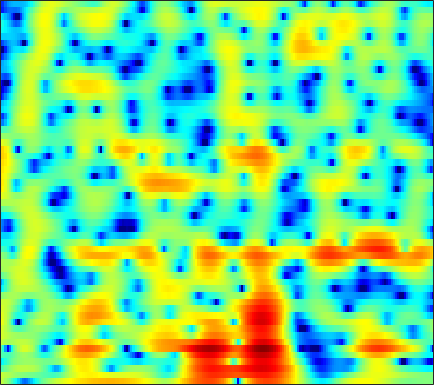

Values plotted in this chart, from the file beside it:
2.7125, 2.1255, 1.231, 0.19804, -0.671, -1.9815, -3.4837, -4.7647, -6.665, -8.7146, -10.545, -11.192, -10.545, -8.8915, -7.5198, -5.8118, -4.3327, -3.3611, -2.2269, -1.2412, -0.37984, 0.1996, 0.88896, 1.4962
2.855, 2.573, 2.211, 1.86, 1.603, 1.272, 0.9544, 0.7331, 0.4602, 0.2154, 0.002837, -0.1334, -0.2904, -0.427, -0.5251, -0.6595, -0.8161, -0.9555, -1.176, -1.443, -1.746, -1.984, -2.28, -2.488
-2.254, -1.63, -0.7823, -0.01126, 0.4935, 1.061, 1.513, 1.786, 2.059, 2.24, 2.328, 2.343, 2.301, 2.183, 2.039, 1.77, 1.4, 1.042, 0.4391, -0.3324, -1.309, -2.212, -3.676, -5.484
-6.058, -4.865, -3.495, -2.378, -1.683, -0.9144, -0.2948, 0.08574, 0.4869, 0.7712, 0.9441, 1.009, 1.026, 0.9612, 0.86, 0.6731, 0.4411, 0.2412, -0.03478, -0.2915, -0.5026, -0.6193, -0.6974, -0.6694
-1.786, -2.116, -2.364, -2.312, -2.063, -1.51, -0.8167, -0.2859, 0.3459, 0.8252, 1.114, 1.187, 1.094, 0.769, 0.3699, -0.3478, -1.241, -1.99, -2.997, -3.793, -4.098, -3.916, -3.197, -2.151
-1.026, -3.663, -9.105, -15.76, -10.34, -4.624, -1.334, 0.3148, 1.837, 2.8, 3.329, 3.475, 3.344, 2.828, 2.173, 0.9405, -0.7964, -2.518, -5.552, -9.446, -11.66, -9.923, -6.724, -4.319
2.892, 2.339, 1.751, 1.409, 1.336, 1.449, 1.72, 1.955, 2.242, 2.441, 2.515, 2.478, 2.29, 1.936, 1.549, 0.9042, 0.1173, -0.535, -1.447, -2.346, -3.173, -3.775, -4.628, -5.682
3.349, 3.007, 2.563, 2.153, 1.874, 1.551, 1.3, 1.163, 1.042, 0.9677, 0.9136, 0.8699, 0.7912, 0.6854, 0.5693, 0.3521, 0.04294, -0.2269, -0.6436, -1.138, -1.707, -2.193, -2.909, -3.681
3.532, 3.055, 2.297, 1.417, 0.7037, -0.2682, -1.155, -1.67, -2.017, -1.946, -1.547, -1.139, -0.5631, -0.03584, 0.2901, 0.6018, 0.7878, 0.8404, 0.7893, 0.6031, 0.3078, 0.01621, -0.4476, -0.9599
4.485, 3.862, 2.709, 1.118, -0.4389, -3.247, -7.537, -12.9, -20.95, -10.76, -6.003, -3.77, -1.671, -0.1965, 0.6407, 1.498, 2.102, 2.404, 2.612, 2.619, 2.419, 2.129, 1.52, 0.6133
4.024, 3.606, 2.79, 1.679, 0.6778, -0.8282, -2.369, -3.361, -4.169, -4.277, -3.9, -3.448, -2.698, -1.879, -1.24, -0.3822, 0.4443, 0.9697, 1.514, 1.871, 1.993, 1.916, 1.582, 0.9524
3.455, 3.255, 2.81, 2.174, 1.585, 0.6796, -0.3819, -1.292, -2.67, -4.251, -6.099, -7.682, -9.515, -9.472, -7.967, -5.462, -3.291, -1.983, -0.6201, 0.3501, 0.9578, 1.218, 1.363, 1.319
2.93, 2.877, 2.713, 2.426, 2.111, 1.549, 0.8045, 0.09531, -1.106, -2.65, -4.574, -6.247, -8.196, -8.366, -7.108, -4.837, -2.847, -1.671, -0.4554, 0.3664, 0.8876, 1.102, 1.189, 1.1
0.3947, 0.6206, 0.9622, 1.282, 1.462, 1.58, 1.568, 1.472, 1.22, 0.8516, 0.452, 0.191, -0.067, -0.1444, -0.07415, 0.1357, 0.4068, 0.5919, 0.7681, 0.793, 0.6771, 0.4963, 0.1017, -0.4744
-6.266, -4.715, -2.705, -1.051, -0.05505, 0.9716, 1.695, 2.076, 2.422, 2.603, 2.656, 2.634, 2.541, 2.402, 2.274, 2.054, 1.76, 1.499, 1.06, 0.524, -0.1356, -0.7155, -1.61, -2.654
-8.824, -6.265, -3.456, -1.36, -0.144, 1.122, 2.06, 2.576, 3.064, 3.368, 3.495, 3.487, 3.354, 3.084, 2.793, 2.298, 1.677, 1.121, 0.2667, -0.7057, -1.828, -2.761, -4.107, -5.545
-1.309, -0.8308, -0.05132, 0.7798, 1.373, 2.071, 2.65, 3.004, 3.338, 3.511, 3.539, 3.451, 3.197, 2.764, 2.316, 1.568, 0.6409, -0.1766, -1.434, -2.893, -4.508, -5.835, -7.767, -9.92
1.159, 1.326, 1.584, 1.891, 2.151, 2.487, 2.798, 3.016, 3.255, 3.378, 3.375, 3.265, 2.943, 2.409, 1.855, 0.8833, -0.3675, -1.482, -3.209, -5.217, -7.392, -9.142, -11.54, -13.82
1.636, 1.602, 1.542, 1.484, 1.48, 1.624, 1.948, 2.269, 2.767, 3.248, 3.561, 3.656, 3.53, 3.102, 2.56, 1.494, 0.04861, -1.319, -3.556, -6.344, -9.807, -12.86, -17.86, -23.73
0.5038, 0.2531, -0.4587, -1.674, -2.821, -3.885, -3.167, -1.621, 0.6165, 2.483, 3.815, 4.464, 4.904, 4.843, 4.483, 3.602, 2.213, 0.7995, -1.562, -4.665, -8.306, -11.44, -15.75, -18.38
-2.441, -2.401, -3.092, -4.657, -6.58, -9.428, -8.158, -5.088, -1.407, 1.214, 3.025, 3.964, 4.744, 5.02, 4.913, 4.389, 3.389, 2.338, 0.5114, -1.811, -4.869, -7.585, -11.77, -14.54
-4.647, -4.431, -4.318, -4.222, -4.083, -3.704, -2.887, -2.067, -0.7977, 0.5208, 1.689, 2.409, 3.106, 3.51, 3.611, 3.457, 3.014, 2.509, 1.613, 0.5287, -0.6517, -1.494, -2.465, -3.043
-6.667, -6.823, -6.892, -6.716, -6.298, -5.378, -4.192, -3.166, -1.786, -0.4963, 0.6535, 1.392, 2.173, 2.725, 2.987, 3.13, 3.072, 2.897, 2.525, 2.048, 1.51, 1.068, 0.5077, -0.003023
-9.89, -11.15, -13.38, -15.4, -14.79, -11.3, -7.767, -5.597, -3.218, -1.332, 0.1566, 1.049, 1.996, 2.674, 3.02, 3.309, 3.396, 3.351, 3.167, 2.857, 2.442, 2.089, 1.565, 0.9797
-9.898, -10.68, -12.19, -13.46, -12.85, -9.973, -6.842, -4.789, -2.577, -0.8064, 0.5801, 1.402, 2.252, 2.849, 3.145, 3.363, 3.388, 3.305, 3.071, 2.698, 2.222, 1.826, 1.232, 0.5903
-5.924, -5.506, -5.069, -4.524, -3.998, -3.074, -1.997, -1.151, -0.05395, 0.9203, 1.733, 2.235, 2.735, 3.043, 3.156, 3.131, 2.93, 2.661, 2.163, 1.534, 0.8055, 0.2013, -0.614, -1.388
-1.557, -1.195, -0.7574, -0.3382, -0.00592, 0.4412, 0.9327, 1.294, 1.778, 2.221, 2.594, 2.804, 2.976, 2.995, 2.896, 2.599, 2.097, 1.57, 0.6587, -0.4767, -1.847, -2.989, -4.559, -5.999
1.693, 1.746, 1.791, 1.794, 1.795, 1.816, 1.87, 1.956, 2.102, 2.288, 2.474, 2.577, 2.633, 2.556, 2.374, 1.955, 1.272, 0.5784, -0.6558, -2.326, -4.525, -6.63, -10.42, -16
3.977, 3.689, 3.176, 2.547, 2.021, 1.352, 0.8065, 0.6009, 0.6066, 0.9008, 1.324, 1.648, 1.978, 2.137, 2.111, 1.859, 1.336, 0.7514, -0.3128, -1.748, -3.562, -5.261, -7.866, -10.65
5.731, 5.106, 3.934, 2.343, 0.789, -1.814, -4.816, -6.356, -5.486, -3.116, -1.081, 0.05392, 1.118, 1.749, 2.011, 2.09, 1.931, 1.635, 1.076, 0.2987, -0.6947, -1.525, -2.735, -4.021
6.08, 5.384, 4.103, 2.332, 0.5958, -2.365, -5.955, -7.922, -7.016, -4.449, -2.462, -1.436, -0.5276, 0.01283, 0.2383, 0.398, 0.4217, 0.3903, 0.2596, 0.05319, -0.2498, -0.5119, -0.9526, -1.429
5.805, 5.335, 4.489, 3.399, 2.49, 1.199, 0.02622, -0.7208, -1.39, -1.826, -2.156, -2.407, -2.837, -3.283, -3.604, -3.839, -3.818, -3.599, -3.217, -2.786, -2.367, -2.159, -1.925, -1.773
6.012, 5.728, 5.169, 4.413, 3.772, 2.802, 1.803, 1.003, -0.0671, -1.24, -2.599, -3.801, -5.803, -8.386, -10.67, -12.96, -12.04, -10.22, -8.029, -6.442, -5.265, -4.645, -3.897, -3.3
6.434, 6.203, 5.669, 4.923, 4.228, 3.196, 2.076, 1.228, 0.06312, -1.119, -2.481, -3.71, -5.805, -8.57, -11.21, -14.01, -13.16, -11.27, -9.5, -8.445, -7.98, -7.66, -7.059, -6.124
7.073, 6.776, 6.042, 4.957, 3.89, 2.259, 0.4817, -0.6527, -1.688, -2.021, -2.046, -2.127, -2.405, -2.982, -3.459, -4.136, -4.748, -5.289, -6.263, -7.994, -11.1, -14.85, -18.19, -11.97
6.854, 6.496, 5.606, 4.15, 2.607, -0.3362, -5.139, -11.69, -16.6, -6.907, -3.061, -1.448, -0.2132, 0.3376, 0.4651, 0.2924, -0.1897, -0.7775, -1.83, -3.289, -5.025, -6.317, -6.878, -5.858
3.937, 3.7, 3.131, 2.221, 1.34, -0.1021, -1.635, -2.553, -2.962, -2.281, -1.163, -0.3796, 0.4158, 0.9174, 1.066, 1.051, 0.7922, 0.4805, -0.07344, -0.7104, -1.349, -1.683, -2.022, -2.096
0.8428, 0.8054, 0.7081, 0.5814, 0.4672, 0.2991, 0.2035, 0.1739, 0.2936, 0.5196, 0.8361, 1.065, 1.313, 1.432, 1.418, 1.256, 0.9389, 0.6128, 0.08806, -0.4796, -1.026, -1.401, -1.791, -2.051
-2.415, -2.353, -1.995, -1.367, -0.8275, -0.07871, 0.6054, 1.075, 1.624, 2.075, 2.409, 2.584, 2.688, 2.623, 2.472, 2.096, 1.536, 0.9952, 0.1286, -0.856, -1.886, -2.645, -3.43, -3.866
-9.816, -10.13, -7.879, -4.964, -3.076, -1.027, 0.5518, 1.516, 2.508, 3.263, 3.763, 3.998, 4.108, 3.987, 3.744, 3.193, 2.366, 1.547, 0.1334, -1.696, -4.074, -6.203, -9.307, -10.89
-12.43, -12.99, -9.788, -6.138, -3.922, -1.595, 0.2595, 1.37, 2.558, 3.433, 4.051, 4.338, 4.496, 4.404, 4.153, 3.584, 2.711, 1.829, 0.3322, -1.659, -4.262, -6.809, -10.85, -13.29
-6.437, -6.259, -5.47, -4.192, -3.098, -1.577, -0.1668, 0.7806, 1.883, 2.76, 3.407, 3.729, 3.952, 3.93, 3.753, 3.306, 2.63, 1.969, 0.9194, -0.3013, -1.621, -2.624, -3.787, -4.595
-7.79, -7.276, -6.213, -4.9, -3.815, -2.353, -0.9707, 0.005279, 1.137, 2.086, 2.79, 3.169, 3.455, 3.491, 3.373, 3.014, 2.462, 1.962, 1.179, 0.3684, -0.4186, -0.9093, -1.506, -1.97
-14.93, -12.65, -9.963, -7.587, -5.97, -3.986, -2.152, -0.9327, 0.5028, 1.646, 2.515, 2.976, 3.322, 3.368, 3.205, 2.745, 2.023, 1.349, 0.3497, -0.6227, -1.356, -1.672, -1.724, -1.502
-17.33, -15.76, -13.44, -11.01, -8.957, -6.148, -3.601, -1.92, -0.02964, 1.462, 2.566, 3.127, 3.549, 3.582, 3.329, 2.62, 1.438, 0.1649, -2.058, -4.955, -7.716, -8.04, -5.802, -3.287
-15.49, -18.38, -25.98, -20.71, -14.28, -8.964, -5.182, -2.993, -0.7291, 1.015, 2.27, 2.929, 3.448, 3.554, 3.365, 2.704, 1.537, 0.2739, -2.061, -5.276, -8.64, -8.976, -6.102, -3.257
-11.17, -12.01, -12.43, -11.4, -9.724, -7.086, -4.602, -2.972, -1.069, 0.4366, 1.615, 2.288, 2.886, 3.163, 3.17, 2.906, 2.34, 1.759, 0.8321, -0.1126, -0.8555, -1.193, -1.276, -1.075
-8.149, -8.073, -7.618, -6.766, -5.904, -4.589, -3.178, -2.108, -0.7886, 0.4022, 1.402, 2.019, 2.671, 3.111, 3.292, 3.361, 3.231, 3.008, 2.566, 1.996, 1.31, 0.7624, -0.09111, -1.054
-8.775, -8.312, -7.42, -6.26, -5.341, -4.099, -2.881, -1.977, -0.8777, 0.1367, 1.042, 1.645, 2.38, 2.997, 3.358, 3.702, 3.881, 3.875, 3.666, 3.221, 2.502, 1.769, 0.4257, -1.461
-13.99, -12.68, -10.54, -8.441, -7.072, -5.456, -4.165, -3.38, -2.469, -1.667, -0.8539, -0.1924, 0.7353, 1.687, 2.37, 3.159, 3.761, 4.054, 4.222, 4.083, 3.636, 3.052, 1.972, 0.482
-30.5, -20.23, -14.31, -10.74, -8.898, -7.287, -6.333, -6.013, -5.967, -6.144, -6.06, -5.45, -3.862, -1.81, -0.3109, 1.421, 2.752, 3.511, 4.188, 4.508, 4.478, 4.254, 3.688, 2.876
-13, -12.04, -10.53, -9.12, -8.305, -7.697, -7.626, -8.005, -9.415, -12.46, -20.63, -26.98, -11.67, -5.947, -3.088, -0.3399, 1.641, 2.741, 3.781, 4.416, 4.684, 4.69, 4.436, 3.933
-6.993, -7.027, -6.964, -6.936, -6.948, -7.003, -7.251, -7.521, -8.029, -8.545, -8.644, -8.065, -6.314, -4.021, -2.308, -0.2656, 1.401, 2.381, 3.395, 4.046, 4.376, 4.409, 4.218, 3.756
-4.241, -4.806, -5.485, -6.105, -6.546, -7.056, -7.424, -7.566, -7.395, -6.852, -5.899, -4.979, -3.531, -1.974, -0.8199, 0.6439, 1.921, 2.727, 3.547, 4.082, 4.318, 4.279, 3.96, 3.33
-3.482, -4.375, -5.612, -6.88, -7.913, -9.513, -11.02, -11.7, -11.19, -9.251, -6.899, -5.175, -3.088, -1.239, -0.00359, 1.433, 2.649, 3.408, 4.164, 4.639, 4.801, 4.718, 4.281, 3.455
-5.679, -6.646, -7.766, -9.012, -10.24, -12.67, -17.05, -23.26, -20.93, -13.17, -8.712, -6.324, -3.761, -1.665, -0.3371, 1.193, 2.449, 3.219, 4.05, 4.594, 4.844, 4.834, 4.527, 3.845
-14.28, -14.21, -12.36, -11.15, -10.82, -10.83, -11.06, -11.04, -10.5, -9.221, -7.601, -6.317, -4.653, -3.055, -1.891, -0.4364, 0.8764, 1.743, 2.718, 3.467, 3.97, 4.158, 4.185, 3.935
-13.57, -13.36, -11.29, -9.59, -8.805, -8.26, -8.038, -7.979, -7.951, -7.93, -7.831, -7.58, -6.923, -5.791, -4.649, -2.981, -1.305, -0.15, 1.167, 2.245, 3.07, 3.508, 3.873, 4.011
